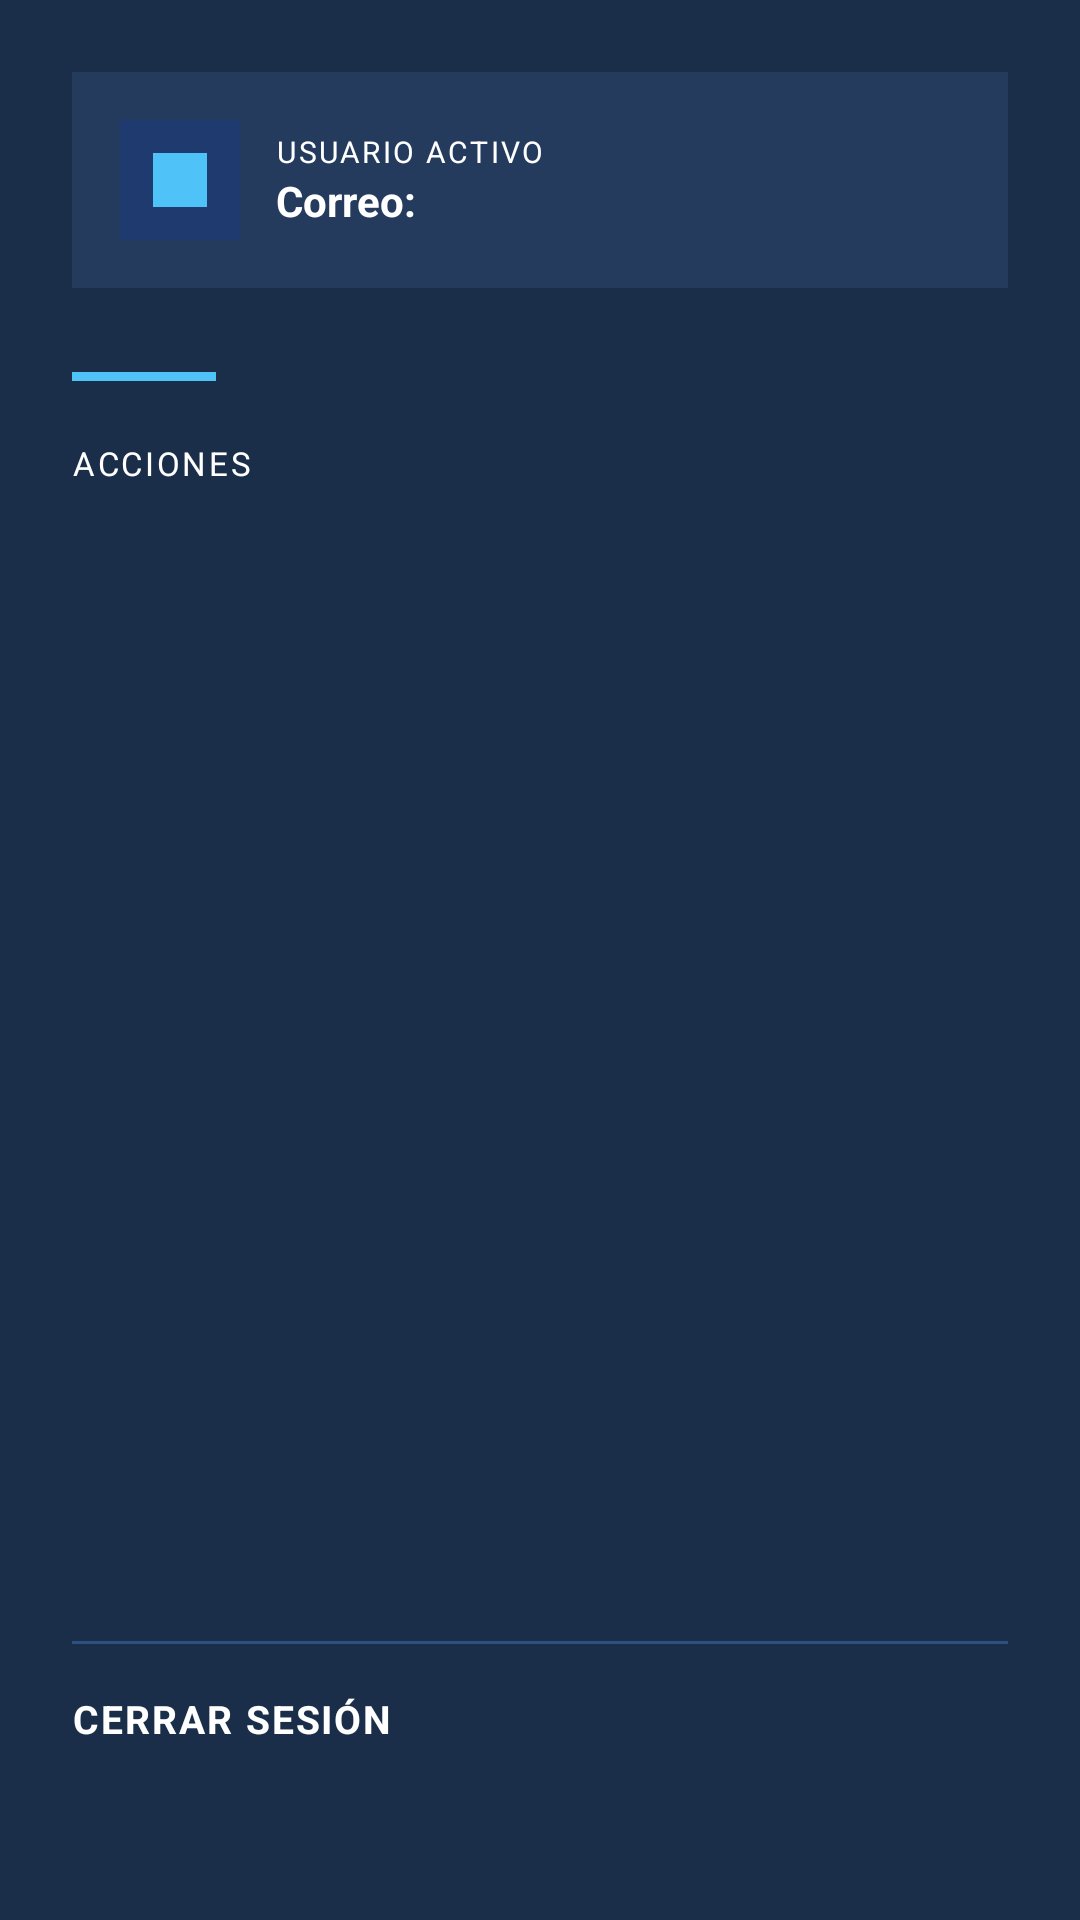

Android layout source for this screen:
<!-- AndroidManifest.xml: application theme Theme.StationAdviser -->
<!-- res/layout/activity_role_base.xml -->
<?xml version="1.0" encoding="utf-8"?>
<LinearLayout xmlns:android="http://schemas.android.com/apk/res/android"
    android:layout_width="match_parent"
    android:layout_height="match_parent"
    android:orientation="vertical"
    android:background="#1A2E4A"
    android:padding="24dp">

    
    <LinearLayout
        android:layout_width="match_parent"
        android:layout_height="wrap_content"
        android:orientation="horizontal"
        android:gravity="center_vertical"
        android:background="#243B5E"
        android:padding="16dp"
        android:layout_marginBottom="28dp">

        <LinearLayout
            android:layout_width="40dp"
            android:layout_height="40dp"
            android:background="#1E3A6E"
            android:gravity="center"
            android:layout_marginEnd="12dp">

            <View
                android:layout_width="18dp"
                android:layout_height="18dp"
                android:background="#4FC3F7"/>
        </LinearLayout>

        <LinearLayout
            android:layout_width="0dp"
            android:layout_height="wrap_content"
            android:layout_weight="1"
            android:orientation="vertical">

            <TextView
                android:layout_width="wrap_content"
                android:layout_height="wrap_content"
                android:text="USUARIO ACTIVO"
                android:textSize="10sp"
                android:textColor="#FFFFFF"
                android:letterSpacing="0.08"/>

            <TextView
                android:id="@+id/textViewEmail"
                android:layout_width="match_parent"
                android:layout_height="wrap_content"
                android:text="Correo: "
                android:textSize="14sp"
                android:textColor="#FFFFFF"
                android:textStyle="bold"/>
        </LinearLayout>
    </LinearLayout>

    
    <View
        android:layout_width="48dp"
        android:layout_height="3dp"
        android:background="#4FC3F7"
        android:layout_marginBottom="20dp"/>

    <TextView
        android:layout_width="match_parent"
        android:layout_height="wrap_content"
        android:text="ACCIONES"
        android:textSize="11sp"
        android:textColor="#FFFFFF"
        android:letterSpacing="0.08"
        android:layout_marginBottom="16dp"/>

    
    <Button
        android:id="@+id/button1"
        android:layout_width="match_parent"
        android:layout_height="52dp"
        android:text="Botón 1"
        android:textColor="#FFFFFF"
        android:textSize="14sp"
        android:backgroundTint="#131D2B"
        android:layout_marginBottom="10dp"
        android:visibility="gone"/>

    <Button
        android:id="@+id/button2"
        android:layout_width="match_parent"
        android:layout_height="52dp"
        android:text="Botón 2"
        android:textColor="#FFFFFF"
        android:textSize="14sp"
        android:backgroundTint="#131D2B"
        android:layout_marginBottom="10dp"
        android:visibility="gone"/>

    <Button
        android:id="@+id/button3"
        android:layout_width="match_parent"
        android:layout_height="52dp"
        android:text="Botón 3"
        android:textColor="#FFFFFF"
        android:textSize="14sp"
        android:backgroundTint="#131D2B"
        android:layout_marginBottom="10dp"
        android:visibility="gone"/>

    <Button
        android:id="@+id/button4"
        android:layout_width="match_parent"
        android:layout_height="52dp"
        android:text="Botón 4"
        android:textColor="#FFFFFF"
        android:textSize="14sp"
        android:backgroundTint="#131D2B"
        android:layout_marginBottom="20dp"
        android:visibility="gone"/>

    <Button
        android:id="@+id/button5"
        android:layout_width="match_parent"
        android:layout_height="52dp"
        android:text="Botón 5"
        android:textColor="#FFFFFF"
        android:textSize="14sp"
        android:backgroundTint="#131D2B"
        android:layout_marginBottom="10dp"
        android:visibility="gone"/>
    <Button
        android:id="@+id/button6"
        android:layout_width="match_parent"
        android:layout_height="52dp"
        android:text="Botón 6"
        android:textColor="#FFFFFF"
        android:textSize="14sp"
        android:backgroundTint="#131D2B"
        android:layout_marginBottom="10dp"
        android:visibility="gone"/>

    <Button
        android:id="@+id/button7"
        android:layout_width="match_parent"
        android:layout_height="52dp"
        android:text="Botón 7"
        android:textColor="#FFFFFF"
        android:textSize="14sp"
        android:backgroundTint="#131D2B"
        android:layout_marginBottom="10dp"
        android:visibility="gone"/>

    <Button
        android:id="@+id/button8"
        android:layout_width="match_parent"
        android:layout_height="52dp"
        android:text="Botón 8"
        android:textColor="#FFFFFF"
        android:textSize="14sp"
        android:backgroundTint="#131D2B"
        android:layout_marginBottom="10dp"
        android:visibility="gone"/>

    <Button
        android:id="@+id/button9"
        android:layout_width="match_parent"
        android:layout_height="52dp"
        android:text="Botón 9"
        android:textColor="#FFFFFF"
        android:textSize="14sp"
        android:backgroundTint="#131D2B"
        android:layout_marginBottom="10dp"
        android:visibility="gone"/>

    
    <View
        android:layout_width="match_parent"
        android:layout_height="0dp"
        android:layout_weight="1"/>

    
    <View
        android:layout_width="match_parent"
        android:layout_height="1dp"
        android:background="#2E5080"
        android:layout_marginBottom="16dp"/>

    <Button
        android:id="@+id/buttonLogout"
        android:layout_width="match_parent"
        android:layout_height="52dp"
        android:text="CERRAR SESIÓN"
        android:textSize="13sp"
        android:textStyle="bold"
        android:textColor="#FFFFFF"
        android:letterSpacing="0.05"
        android:backgroundTint="#0D1B2A"/>

</LinearLayout>
<!-- resources referenced by this layout -->
<resources>

</resources>
